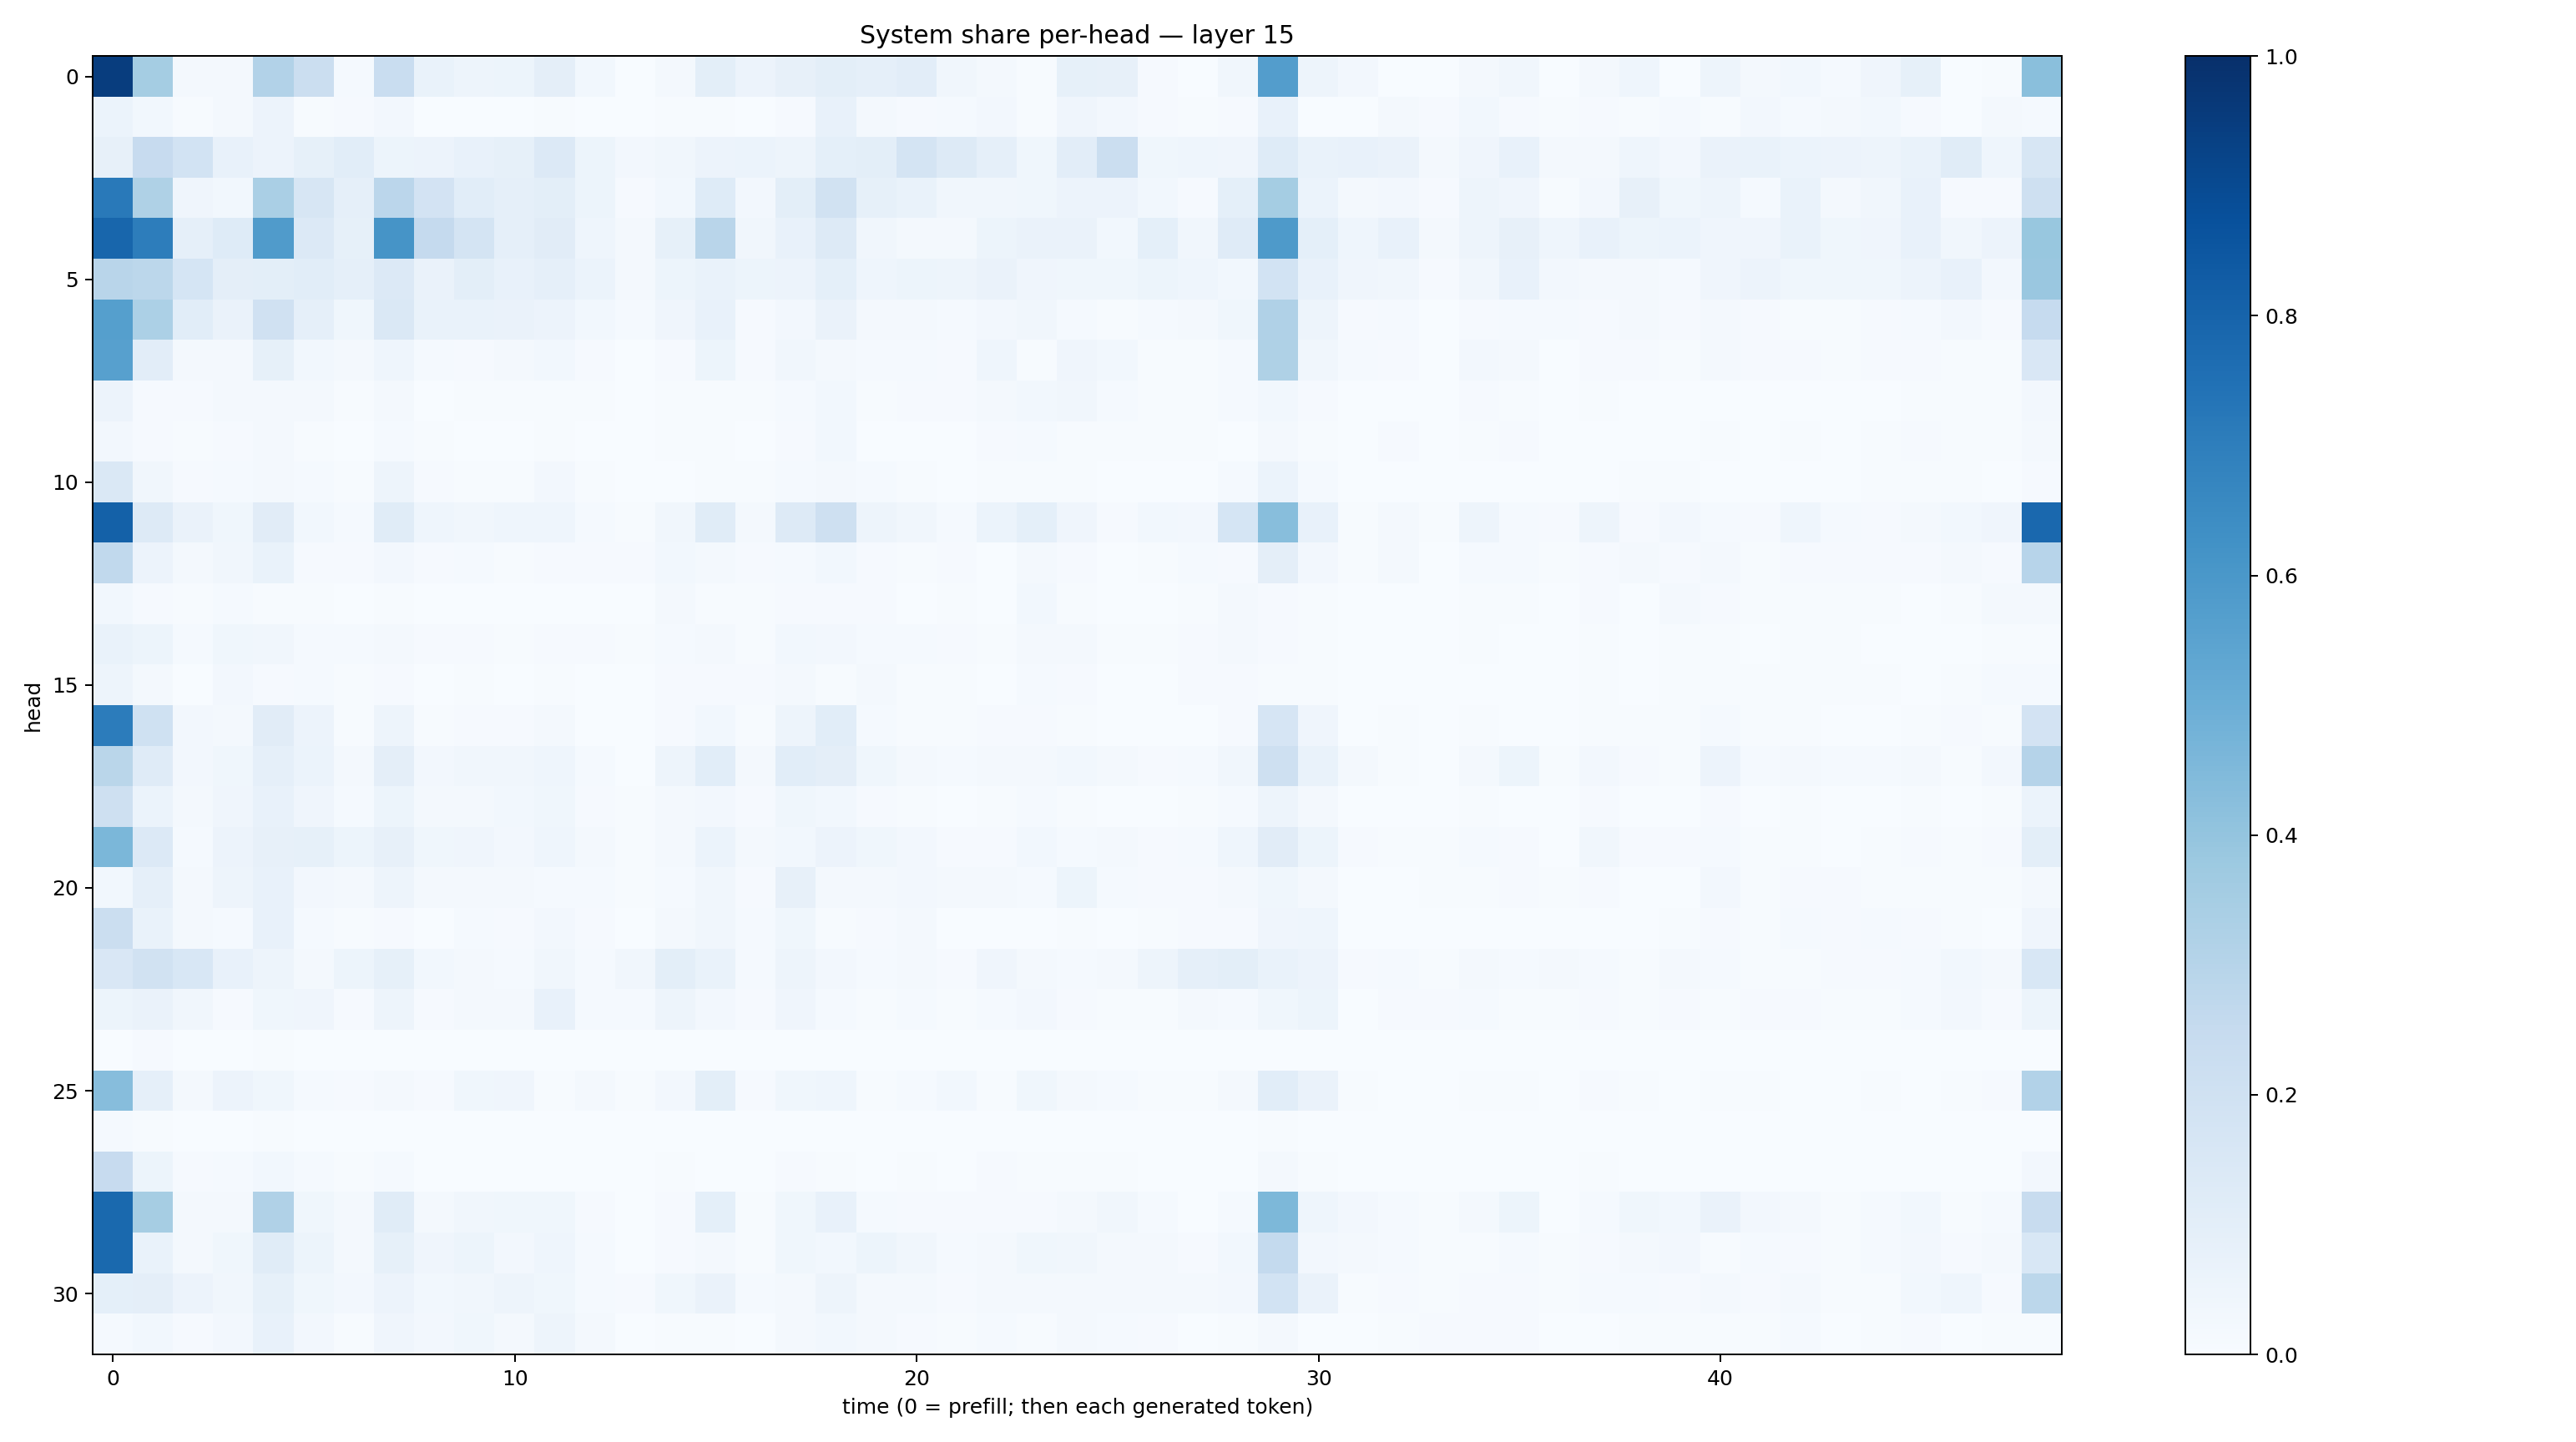

The data file committed next to this chart (first rows):
0.9465443, 0.35233858, 0.016580582, 0.01834331, 0.31076613, 0.22106212, 0.012431817, 0.2321221, 0.069527745, 0.050751112, 0.05254659, 0.09604519, 0.030799104, 0.0022608067, 0.020329626, 0.10146435, 0.057539307, 0.07846558, 0.10088797, 0.088191934, 0.10175667, 0.03299005, 0.015692227, 0.0046597505
0.05967, 0.02997, 0.006911, 0.01646, 0.05538, 0.007737, 0.008392, 0.026, 0.002776, 0.0006366, 0.001447, 0.006793, 0.002303, 0.003282, 0.005189, 0.007639, 0.003512, 0.009605, 0.0749, 0.01842, 0.008445, 0.01356, 0.02486, 0.0046
0.07837, 0.2426, 0.187, 0.07183, 0.05826, 0.08432, 0.1087, 0.05384, 0.05474, 0.07441, 0.08482, 0.1338, 0.0539, 0.02415, 0.03243, 0.0554, 0.06133, 0.04771, 0.09021, 0.09795, 0.1723, 0.1316, 0.08669, 0.03649
0.7152, 0.3206, 0.04266, 0.02871, 0.3376, 0.1596, 0.08954, 0.2847, 0.1807, 0.1065, 0.08982, 0.1005, 0.05405, 0.01015, 0.02996, 0.1231, 0.02724, 0.09992, 0.1904, 0.08234, 0.06818, 0.03401, 0.03383, 0.03905
0.79, 0.6998, 0.086, 0.1215, 0.5785, 0.1364, 0.08462, 0.6105, 0.2532, 0.1755, 0.08704, 0.1124, 0.0459, 0.02095, 0.08242, 0.2926, 0.03175, 0.07698, 0.1265, 0.03447, 0.01773, 0.02311, 0.05257, 0.06303
0.2928, 0.2798, 0.1714, 0.09612, 0.0996, 0.1061, 0.08714, 0.1329, 0.06368, 0.09965, 0.07252, 0.08605, 0.05953, 0.01709, 0.05136, 0.06855, 0.05319, 0.05502, 0.0926, 0.04508, 0.05261, 0.04948, 0.06462, 0.04232
0.5651, 0.3298, 0.1064, 0.06315, 0.1953, 0.08667, 0.03871, 0.1437, 0.06779, 0.07008, 0.0634, 0.05528, 0.02976, 0.01529, 0.04016, 0.07308, 0.0102, 0.02669, 0.06316, 0.01767, 0.01981, 0.01289, 0.02662, 0.03184
0.5591, 0.102, 0.01628, 0.02105, 0.0844, 0.02889, 0.01922, 0.04366, 0.01397, 0.01118, 0.01732, 0.02928, 0.008472, 0.001905, 0.01077, 0.05375, 0.009398, 0.03416, 0.02195, 0.01303, 0.01242, 0.01037, 0.04385, 0.007358
0.05796, 0.01153, 0.01146, 0.01785, 0.0178, 0.01734, 0.006136, 0.02296, 0.001624, 0.004003, 0.004358, 0.006434, 0.004239, 0.0007746, 0.005203, 0.005825, 0.006154, 0.01302, 0.02871, 0.004442, 0.008557, 0.009748, 0.02069, 0.02766
0.02457, 0.008811, 0.006324, 0.009425, 0.01837, 0.005798, 0.002675, 0.01379, 0.005406, 0.001939, 0.002839, 0.006292, 0.002178, 0.002209, 0.004399, 0.005164, 0.001545, 0.008944, 0.03118, 0.003768, 0.003063, 0.002591, 0.01155, 0.01359
0.141, 0.03495, 0.008806, 0.01251, 0.01755, 0.01489, 0.005925, 0.04794, 0.01048, 0.006181, 0.007703, 0.02711, 0.004, 0.0008024, 0.002005, 0.006303, 0.007729, 0.01226, 0.02114, 0.01517, 0.005222, 0.003677, 0.006151, 0.006546
0.8121, 0.1277, 0.06509, 0.03784, 0.1119, 0.03098, 0.01484, 0.1164, 0.04323, 0.03296, 0.04434, 0.0448, 0.01492, 0.006641, 0.03445, 0.1149, 0.02055, 0.1272, 0.2036, 0.04739, 0.03284, 0.01466, 0.06162, 0.09116
0.2642, 0.05784, 0.02245, 0.03285, 0.06821, 0.01019, 0.008669, 0.0263, 0.009392, 0.01198, 0.007074, 0.01032, 0.01126, 0.009421, 0.02916, 0.02262, 0.01153, 0.01269, 0.02769, 0.0114, 0.005407, 0.008273, 0.003461, 0.02027
0.02877, 0.01035, 0.005379, 0.01505, 0.006448, 0.005134, 0.002788, 0.006907, 0.003019, 0.00346, 0.001421, 0.003589, 0.002231, 0.001504, 0.01663, 0.004691, 0.005027, 0.01136, 0.009143, 0.009901, 0.002912, 0.004334, 0.00133, 0.02898
0.06788, 0.05468, 0.01416, 0.03888, 0.03468, 0.01556, 0.01212, 0.02219, 0.008004, 0.009338, 0.005745, 0.009918, 0.009796, 0.004067, 0.01487, 0.0164, 0.005383, 0.0295, 0.02521, 0.01487, 0.01255, 0.009827, 0.006093, 0.01751
0.04978, 0.01802, 0.003894, 0.02345, 0.009073, 0.01484, 0.005691, 0.01044, 0.003788, 0.007642, 0.003802, 0.004101, 0.00378, 0.001419, 0.01072, 0.01006, 0.01113, 0.02148, 0.003992, 0.01694, 0.004011, 0.004627, 0.001397, 0.01467
0.7059, 0.2027, 0.02655, 0.02259, 0.1106, 0.05602, 0.006753, 0.04914, 0.007264, 0.009995, 0.01067, 0.02054, 0.002557, 0.002114, 0.01018, 0.02861, 0.005761, 0.04837, 0.1072, 0.01238, 0.004724, 0.00685, 0.01048, 0.01001
0.2866, 0.1181, 0.02437, 0.03771, 0.08971, 0.0615, 0.01884, 0.09715, 0.02439, 0.0344, 0.03385, 0.04652, 0.01332, 0.003228, 0.05062, 0.1065, 0.02102, 0.1074, 0.09638, 0.03579, 0.01804, 0.01239, 0.01838, 0.01935
0.2053, 0.06234, 0.02148, 0.03988, 0.07444, 0.04266, 0.01221, 0.05298, 0.02305, 0.02189, 0.02735, 0.03653, 0.0103, 0.003956, 0.02015, 0.02622, 0.009824, 0.03565, 0.02848, 0.009542, 0.004124, 0.003666, 0.006536, 0.01338
0.4586, 0.1343, 0.01332, 0.05809, 0.07928, 0.0855, 0.05154, 0.0782, 0.03619, 0.04024, 0.02567, 0.04549, 0.01665, 0.004139, 0.01628, 0.06156, 0.01885, 0.02941, 0.0548, 0.03883, 0.02409, 0.01027, 0.01038, 0.02824
0.02869, 0.0898, 0.02337, 0.04744, 0.07242, 0.02523, 0.01747, 0.04701, 0.01829, 0.0203, 0.02006, 0.0145, 0.01336, 0.004882, 0.01332, 0.03272, 0.01044, 0.08091, 0.02034, 0.01758, 0.02359, 0.01743, 0.01613, 0.01333
0.2233, 0.06669, 0.01576, 0.0146, 0.07514, 0.01191, 0.004878, 0.009171, 0.003166, 0.01298, 0.0115, 0.02563, 0.0102, 0.003042, 0.01823, 0.03226, 0.01283, 0.03783, 0.005614, 0.008137, 0.01788, 0.002702, 0.002273, 0.002822
0.1496, 0.1881, 0.1551, 0.07125, 0.04725, 0.02272, 0.05286, 0.0856, 0.0285, 0.01919, 0.0138, 0.03189, 0.01455, 0.03302, 0.1011, 0.07019, 0.01421, 0.04832, 0.0245, 0.01319, 0.01693, 0.008873, 0.03968, 0.02209
0.05084, 0.06548, 0.03206, 0.0107, 0.03814, 0.04092, 0.01148, 0.04925, 0.008349, 0.01845, 0.01751, 0.07514, 0.01192, 0.01292, 0.04888, 0.02421, 0.01057, 0.04118, 0.01212, 0.006272, 0.01233, 0.007132, 0.01304, 0.02581
0.001911, 0.01008, 0.001623, 0.001739, 0.004612, 0.003415, 0.0007182, 0.00252, 0.0007463, 0.001553, 0.0008316, 0.0006753, 0.001939, 0.001003, 0.0004694, 0.0001053, 7.898749e-05, 0.0002304, 0.0004636, 0.0001805, 0.0003902, 0.001334, 0.0006218, 0.001087
0.4311, 0.0876, 0.01662, 0.05681, 0.03657, 0.01399, 0.01166, 0.02014, 0.01006, 0.03559, 0.04087, 0.006914, 0.01763, 0.005124, 0.02505, 0.09842, 0.009449, 0.03598, 0.04684, 0.007766, 0.01327, 0.03045, 0.005436, 0.03902
0.01341, 0.007607, 0.001372, 0.002253, 0.005264, 0.0004996, 0.00167, 0.00188, 0.0002942, 0.0004016, 0.0007526, 0.0004012, 0.001009, 0.0001, 0.001197, 0.0004825, 0.0001673, 0.000672, 0.0008221, 0.0001169, 0.0003343, 0.0005047, 0.0004993, 0.001869
0.2457, 0.05215, 0.007824, 0.01175, 0.02817, 0.01286, 0.004922, 0.01453, 0.001984, 0.002398, 0.002771, 0.003892, 0.001423, 0.001206, 0.005403, 0.002796, 0.0007396, 0.008718, 0.007366, 0.002289, 0.004373, 0.002848, 0.01053, 0.004814
0.7777, 0.3499, 0.01642, 0.02121, 0.3174, 0.03778, 0.01968, 0.1143, 0.01841, 0.03152, 0.0354, 0.03779, 0.00848, 0.0029, 0.00998, 0.09371, 0.007414, 0.0389, 0.07349, 0.01236, 0.01045, 0.008918, 0.01054, 0.0108
0.7782, 0.06658, 0.02239, 0.03813, 0.1134, 0.05323, 0.01614, 0.08374, 0.04045, 0.05399, 0.02542, 0.04408, 0.01227, 0.003621, 0.008857, 0.02191, 0.006454, 0.03631, 0.03023, 0.05271, 0.03479, 0.01541, 0.01901, 0.03663
0.0901, 0.09547, 0.05576, 0.03379, 0.08357, 0.03778, 0.02384, 0.0548, 0.0298, 0.03399, 0.04756, 0.03683, 0.01323, 0.009959, 0.03641, 0.06638, 0.0146, 0.02312, 0.04807, 0.02064, 0.01846, 0.01017, 0.01765, 0.0206
0.01244, 0.02888, 0.007819, 0.02647, 0.07534, 0.02495, 0.00582, 0.04091, 0.02681, 0.03591, 0.02163, 0.04939, 0.01785, 0.003756, 0.004864, 0.007072, 0.002953, 0.02309, 0.02827, 0.01809, 0.009779, 0.004143, 0.01251, 0.006182
